pico-8 play session: hold → + tap 🅾, after a click and taps of 🅾, ❎, 🅾+❎, 🅾 in the second before t = 0

[t = 1 s] hold → ~1s, tap 🅾 ~2×
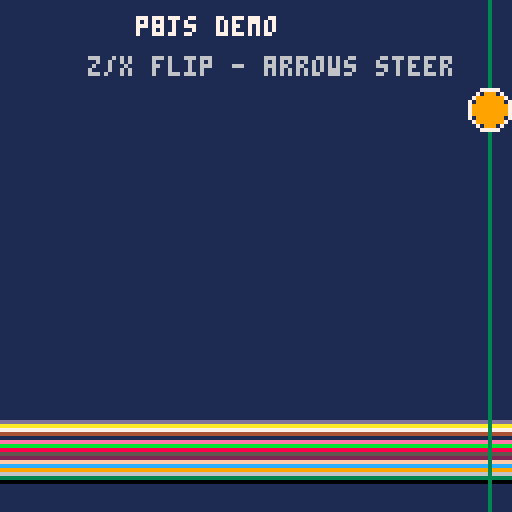
[t = 4 s] hold → ~4s, tap 🅾 ~7×
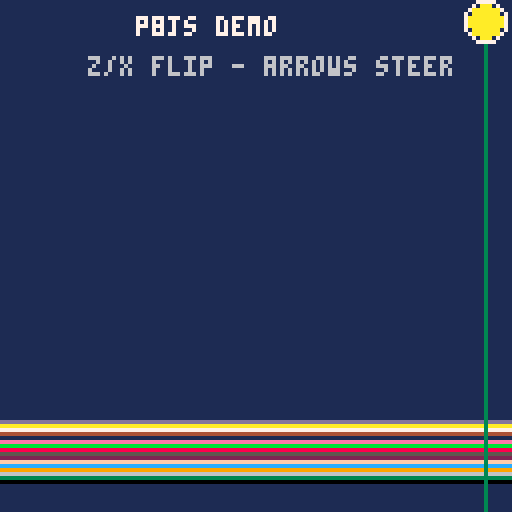
[t = 6 s] hold → ~6s, tap 🅾 ~10×
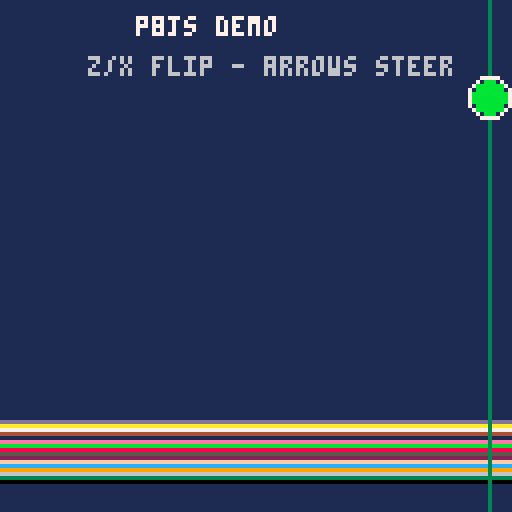

pico-8 cartridge
version 41
__lua__
-- p8js example cart (bouncing ball demo)
-- arrows steer, x/z flip gravity
x=64 y=20 dx=1.5 dy=0 col=8
function _update()
 dy+=0.15
 if btn(0) then dx-=0.2 end
 if btn(1) then dx+=0.2 end
 x+=dx y+=dy
 if x<5 then x=5 dx=-dx*0.9 end
 if x>122 then x=122 dx=-dx*0.9 end
 if y<5 then y=5 dy=-dy*0.9 end
 if y>122 then y=122 dy=-dy*1.05 col=(col+1)%16 end
end
function _draw()
 cls(1)
 for i=0,15 do
  rect(0,120-i,127,120-i,(i*3)%16)
 end
 line(x,0,x,127,3)
 circ(x,y,5,7)
 circfill(x,y,4,col)
 print("p8js demo",34,4,7)
 print("z/x flip - arrows steer",22,14,6)
end
